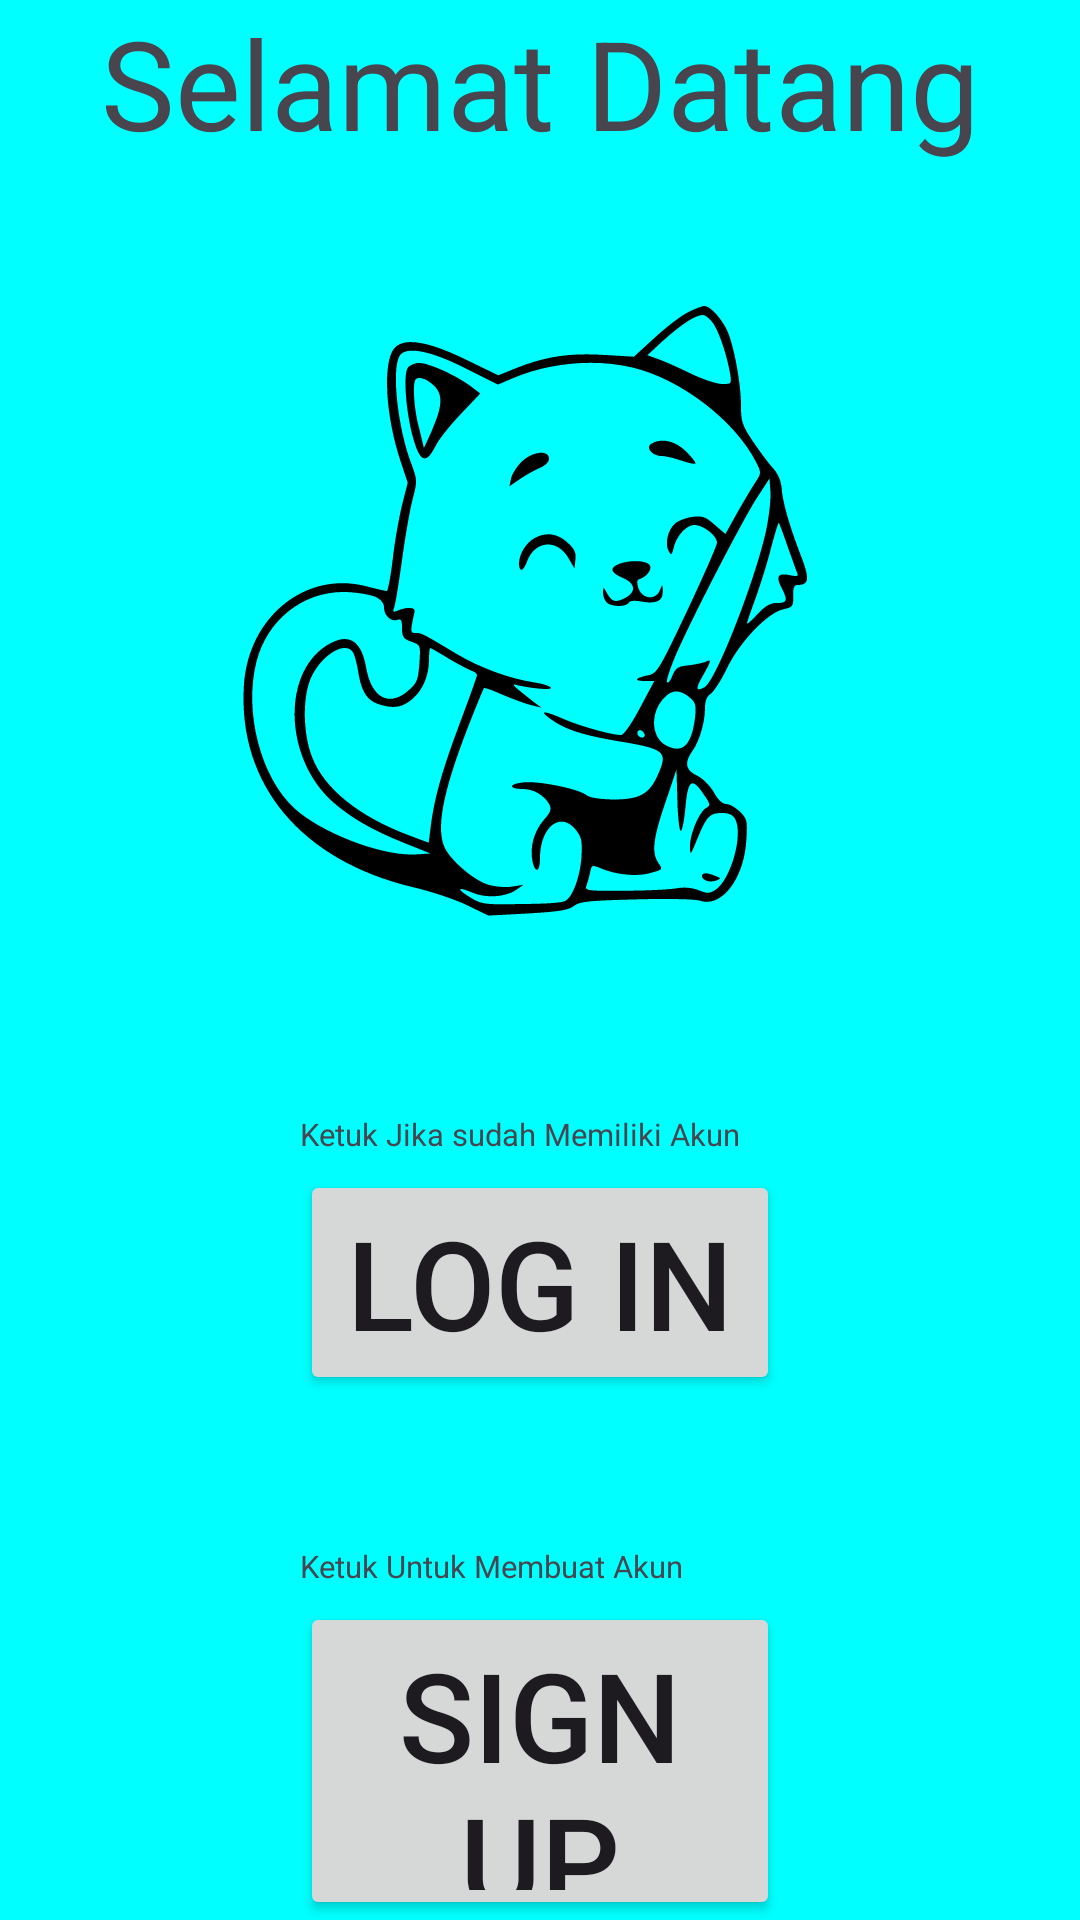

Android layout source for this screen:
<!-- AndroidManifest.xml: application theme Theme.Mobile1Uts -->
<!-- res/layout/activity_welcome_screen.xml -->
<?xml version="1.0" encoding="utf-8"?>
<LinearLayout
    android:orientation="vertical"
    xmlns:android="http://schemas.android.com/apk/res/android"
    xmlns:app="http://schemas.android.com/apk/res-auto"
    xmlns:tools="http://schemas.android.com/tools"
    android:id="@+id/main"
    android:layout_width="match_parent"
    android:layout_height="match_parent"
    tools:context=".welcome_screen"
    android:background="@color/aqua">

    <LinearLayout
        android:orientation="vertical"
        android:layout_width="match_parent"
        android:layout_height="wrap_content">
        <TextView
            android:layout_width="match_parent"
            android:layout_height="wrap_content"
            android:text="Selamat Datang"
            android:textSize="20pt"
            android:gravity="center"/>

        <LinearLayout
            android:gravity="center"
            android:orientation="vertical"
            android:layout_width="match_parent"
            android:layout_height="match_parent">
            <ImageView
                android:layout_width="wrap_content"
                android:layout_height="wrap_content"
                android:background="@drawable/logo_1"/>
        </LinearLayout>

        <TextView
            android:layout_width="match_parent"
            android:layout_height="wrap_content"
            android:layout_marginTop="20dp"
            android:text="Ketuk Jika sudah Memiliki Akun"
            android:textSize="5pt"
            android:layout_marginLeft="100dp"/>
        <Button
            android:id="@+id/BtnLogIn"
            android:layout_width="match_parent"
            android:layout_height="wrap_content"
            android:text="Log In"
            android:textSize="20pt"
            android:layout_marginTop="5dp"
            android:layout_marginLeft="100dp"
            android:layout_marginRight="100dp"/>

        <TextView
            android:layout_width="match_parent"
            android:layout_height="wrap_content"
            android:layout_marginTop="50dp"
            android:text="Ketuk Untuk Membuat Akun"
            android:textSize="5pt"
            android:layout_marginLeft="100dp"/>
        <Button
            android:id="@+id/BtnSignUp"
            android:layout_marginTop="5dp"
            android:layout_width="match_parent"
            android:layout_height="match_parent"
            android:text="Sign Up"
            android:textSize="20pt"
            android:layout_marginLeft="100dp"
            android:layout_marginRight="100dp"/>
    </LinearLayout>
</LinearLayout>
<!-- resources referenced by this layout -->
<resources>
  <color name="aqua">#00FFFF</color>
  <!-- drawable logo_1: vector/xml drawable (drawable, 6864 chars, omitted) -->
  <style name="Theme.Mobile1Uts" parent="Base.Theme.Mobile1Uts" />
  <style name="Base.Theme.Mobile1Uts" parent="Theme.Material3.DayNight.NoActionBar">
          
          
      </style>
</resources>
